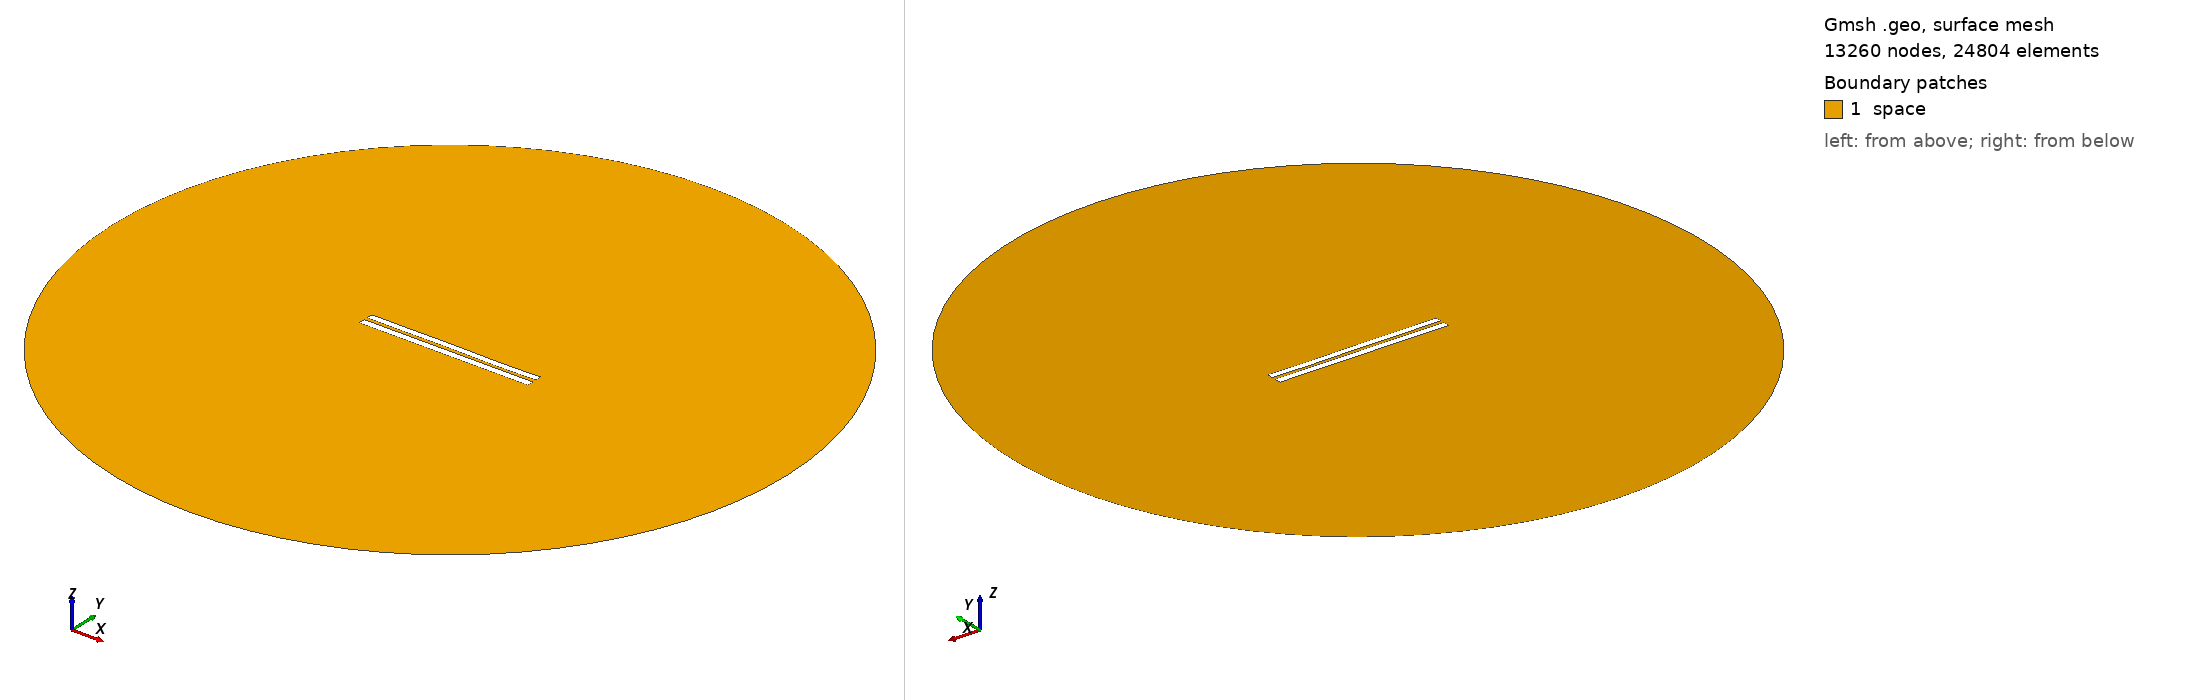

Gmsh geometry script, surface-meshed: 13260 nodes, 24804 surface elements. Boundary patches (legend numbers): 1 space. Left view from above one corner, right view from below the opposite corner. Legend entries are the model's physical surfaces. The drawing asked Gmsh for element sizes between 1% and 20% of the model's largest extent; the script's own settings can give other sizes.

=== 4567.geo (drawn) ===
//---------------------------------------
// Geometry kernel
//---------------------------------------

SetFactory("OpenCASCADE");



//---------------------------------------
// Parameters of the geometry
//---------------------------------------

// Overetch of the upper plate
overetch = 0.125;

// Distance between the plates
distance = 2.0;

// Discretization over the x axis (for the deformation)
nx = 50; 

// Length of the plate
L = 100 - overetch; 

// Number of modes
n = 4; 

// 1st mode coefficient
coeff(1) = -0.075;
beta(1) = 0.596864 * 3.1415926535 / L;

// 2nd mode coefficient
coeff(2) = 0.0;
beta(2) = 1.49418 * 3.1415926535 / L;

// 3rd mode coefficient
coeff(3) = 0.07499999999999998;
beta(3) = 2.50025 * 3.1415926535 / L;

// 4th mode coefficient
coeff(4) = -0.075;
beta(4) = 3.49999 * 3.1415926535 / L;



//---------------------------------------
// Upper plate (deformed rectangle)
//---------------------------------------

// Coordiantes of the upper plate
xmin = -50;
xmax = 50 - overetch;

// Height of the upper plate
yheight = 4 - 2 * overetch;

// Indexes of the points
UpperID[] = {};
LowerID[] = {};
LeftID[] = {};
RightID[] = {};

// Point index
p = 1;

// Horizontal edges
For i In {1:nx}
    x = xmin + (i-1)*(xmax - xmin)/(nx-1);

    y_bottom = distance / 2 + overetch;
    For j In {1:n}
        C = (Cosh(beta(j)*L) + Cos(beta(j)*L)) / (Sinh(beta(j)*L) + Sin(beta(j)*L));
        y_bottom  = y_bottom + coeff(j) * (Cosh(beta(j)*(x+50)) - Cos(beta(j)*(x+50)) - C * (Sinh(beta(j)*(x+50)) - Sin(beta(j)*(x+50))));
    EndFor

    y_top = y_bottom + yheight;

    Point(p) = {x, y_top, 0, 1.0};
    UpperID[i] = p;
    p = p + 1;

    Point(p) = {x, y_bottom, 0, 1.0};
    LowerID[i] = p;
    p = p + 1;
EndFor

// Create point lists
UpperPts[] = {}; LowerPts[] = {};
For i In {1:nx}
  UpperPts[] += {UpperID[i]};
  LowerPts[] += {LowerID[i]};
EndFor

// Build splines
Spline(1) = {UpperPts[]};
Spline(2) = {LowerPts[]};
Line(3) = {LowerPts[nx-1], UpperPts[nx-1]};
Line(4) = {LowerPts[0], UpperPts[0]};

// Build the plane surface
Curve Loop(1) = {2, 3, -1, -4};
Plane Surface(1) = {1};



//---------------------------------------
// Lower plate (rectangle)
//---------------------------------------

// Vertices
Point(1001) = {-50, -1, 0, 1.0};
Point(1002) = { 50, -1, 0, 1.0};
Point(1003) = { 50,  -5, 0, 1.0};
Point(1004) = {-50,  -5, 0, 1.0};

// Edges
Line(5) = {1001, 1002};
Line(6) = {1002, 1003};
Line(7) = {1003, 1004};
Line(8) = {1004, 1001};

// Plane surface
Line Loop(2) = {5, 6, 7, 8};
Plane Surface(2) = {2}; 



//---------------------------------------
// Outer (fictious) boundary
//---------------------------------------

// Points
Point(1005) = {0, 0, 0};       // Center
Point(1006) = {200, 0, 0};     // Start point
Point(1007) = {0, 200, 0};     // 90 degrees
Point(1008) = {-200, 0, 0};    // 180 degrees
Point(1009) = {0, -200, 0};    // 270 degrees

// Circle arcs (each needs start, center, end)
Circle(9) = {1006, 1005, 1007};
Circle(10) = {1007, 1005, 1008};
Circle(11) = {1008, 1005, 1009};
Circle(12) = {1009, 1005, 1006};

// Plane surface for the entire domain
Curve Loop(3) = {9, 10, 11, 12};
Surface(3) = {3};

// Subtract the plates from the whole domain to obtain the actual domain where we want to solve the equations
BooleanDifference{ Surface{3}; Delete; }{ Surface{1}; Surface{2}; Delete; }




//---------------------------------------
// Transfinite Lines/Curves
//---------------------------------------

// Set the number of points on the boundaries
r = 7;

// Plates
Transfinite Curve {1, 2} = 50*r Using Progression 1;
Transfinite Curve {3, 4} = 2*r Using Progression 1;
Transfinite Line {5, 7} = 50*r Using Progression 1;
Transfinite Line {6, 8} = 2*r Using Progression 1;

// Outer boundary
Transfinite Line {9, 10, 11, 12} = 20 Using Progression 1;



//---------------------------------------
// Physical groups
//---------------------------------------                

// Physical curves (boundaries)
Physical Line("force_segment", 10) = {2};
Physical Line("upper_plate", 11) = {1, 3, 4};
Physical Line("lower_plate", 12) = {5, 6, 7, 8};
Physical Line("boundary", 20) = {9, 10, 11, 12};

// Physical Surfaces
Physical Surface("space", 30) = {3};



//---------------------------------------
// 6. Generate the Mesh
//---------------------------------------

// 2D mesh generation
Mesh 2;
